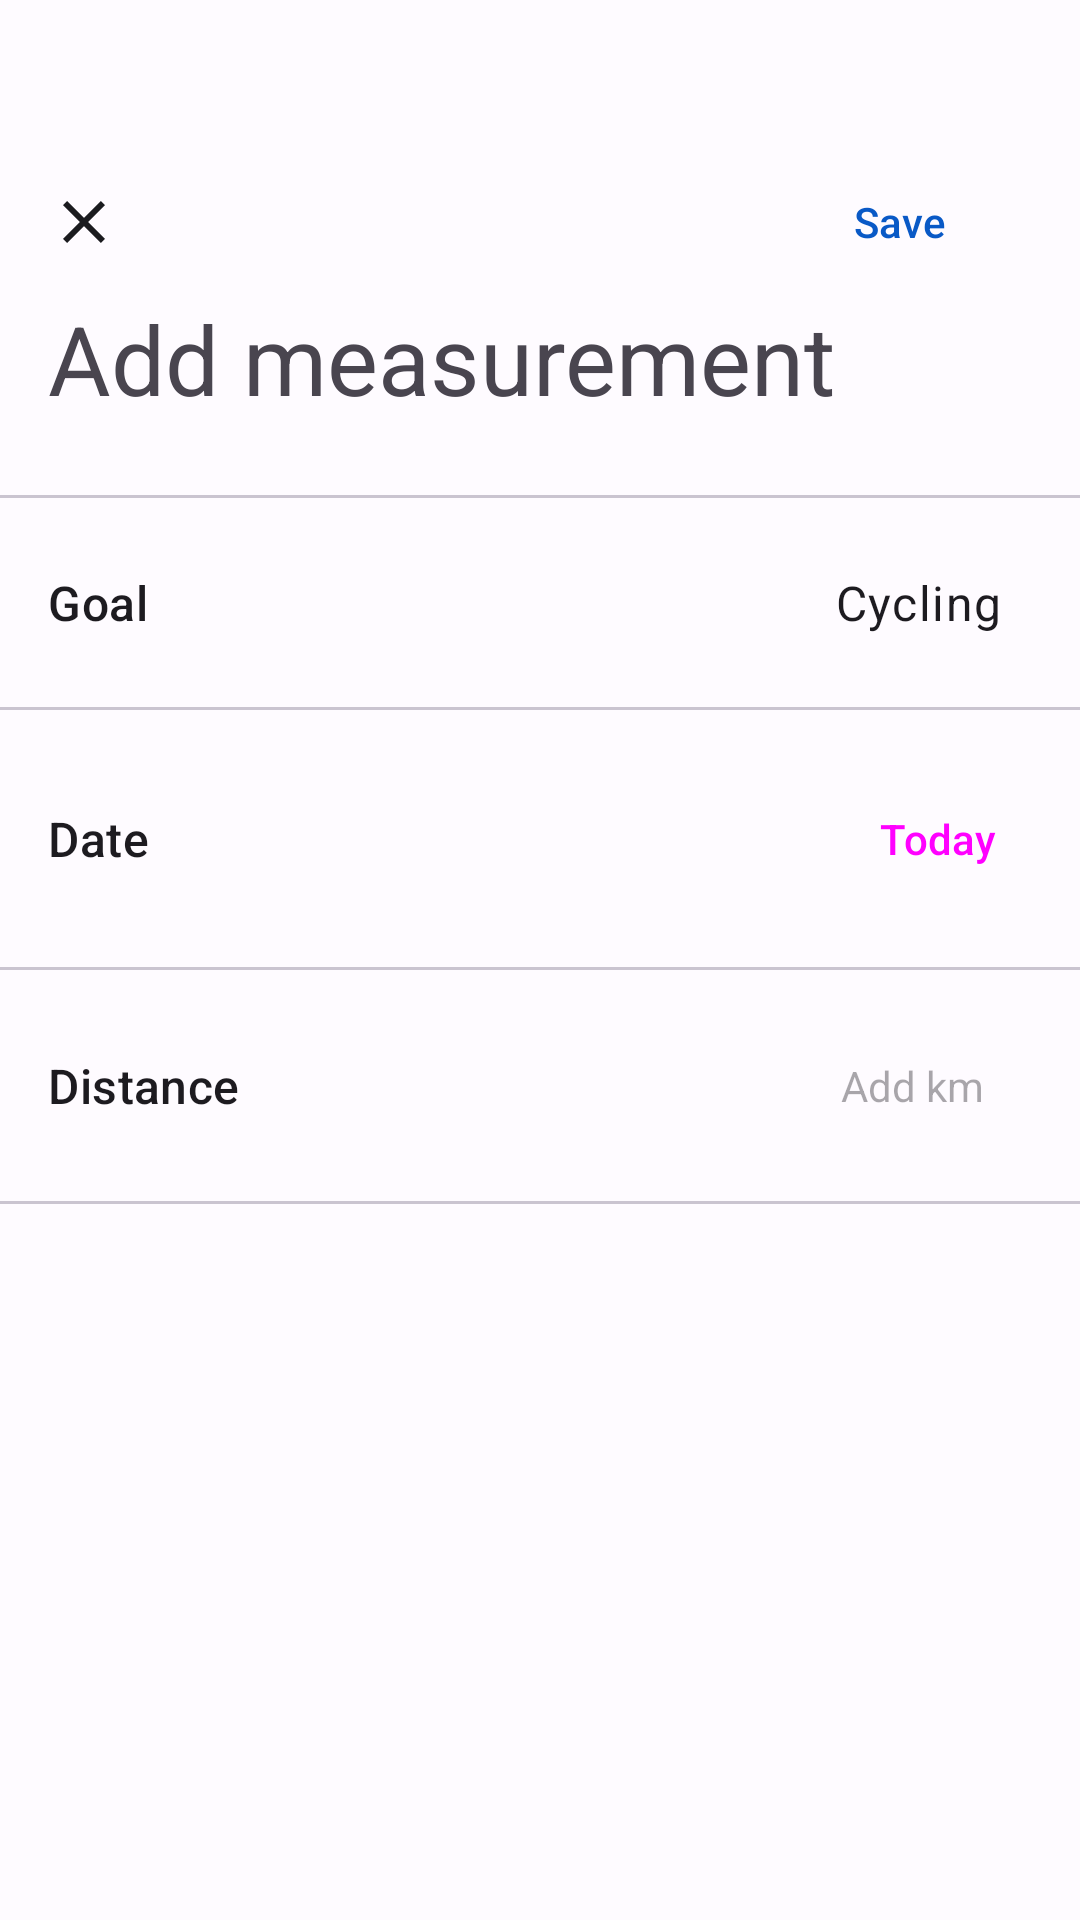

The Android layout XML behind this screen, and the referenced resources:
<!-- AndroidManifest.xml: application theme Base.Theme.Goal -->
<!-- res/layout/fragment_add_measurement.xml -->
<?xml version="1.0" encoding="utf-8"?>
<androidx.constraintlayout.widget.ConstraintLayout
    xmlns:android="http://schemas.android.com/apk/res/android"
    xmlns:app="http://schemas.android.com/apk/res-auto"
    xmlns:tools="http://schemas.android.com/tools"
    android:layout_width="match_parent"
    android:layout_height="match_parent"
    style="@style/Base.Theme.Goal"
    tools:context=".view.AddMeasurementFragment">

    <com.google.android.material.button.MaterialButton
        android:id="@+id/save_button"
        style="@style/Widget.Material3.Button.TextButton"
        android:layout_width="wrap_content"
        android:layout_height="wrap_content"
        android:text="Save"
        app:layout_constraintBottom_toTopOf="@+id/title"
        app:layout_constraintEnd_toStartOf="@+id/guideline3"
        app:layout_constraintHorizontal_bias="1.0"
        app:layout_constraintStart_toEndOf="@+id/close_button"
        app:layout_constraintTop_toTopOf="@+id/guideline4" />

    <ImageButton
        android:id="@+id/close_button"
        style="@style/Base.Theme.Goal"
        android:layout_width="wrap_content"
        android:layout_height="wrap_content"
        android:background="?android:attr/selectableItemBackground"
        android:src="@drawable/close"
        app:layout_constraintBottom_toTopOf="@+id/title"
        app:layout_constraintStart_toStartOf="@+id/guideline2"
        app:layout_constraintTop_toTopOf="@+id/guideline4" />

    <TextView
        android:id="@+id/title"
        style="@style/TextAppearance.Material3.HeadlineLarge"
        android:layout_width="0dp"
        android:layout_height="wrap_content"
        android:text="Add measurement"
        app:layout_constraintBottom_toTopOf="@id/divider"
        app:layout_constraintEnd_toStartOf="@+id/guideline3"
        app:layout_constraintStart_toStartOf="@+id/guideline2"
        app:layout_constraintTop_toBottomOf="@id/close_button" />

    <com.google.android.material.divider.MaterialDivider
        android:id="@+id/divider"
        android:layout_width="wrap_content"
        android:layout_height="wrap_content"
        android:layout_marginVertical="12dp"
        app:layout_constraintBottom_toTopOf="@+id/current_goal"
        app:layout_constraintEnd_toEndOf="parent"
        app:layout_constraintStart_toStartOf="parent"
        app:layout_constraintTop_toBottomOf="@id/title" />


    <TextView
        android:id="@+id/current_goal_text"
        style="@style/TextAppearance.Material3.TitleMedium"
        android:layout_width="wrap_content"
        android:layout_height="wrap_content"
        android:layout_marginVertical="18dp"
        android:text="Goal"
        app:layout_constraintBottom_toTopOf="@id/divider2"
        app:layout_constraintStart_toStartOf="@+id/guideline2"
        app:layout_constraintTop_toBottomOf="@id/divider" />

    <TextView
        android:id="@+id/current_goal"
        style="@style/TextAppearance.Material3.BodyLarge"
        android:layout_width="wrap_content"
        android:layout_height="wrap_content"
        android:gravity="center_vertical|end"
        android:paddingEnd="10dp"
        android:text="Cycling"
        app:layout_constraintBottom_toBottomOf="@+id/current_goal_text"
        app:layout_constraintEnd_toStartOf="@+id/guideline3"
        app:layout_constraintHorizontal_bias="1.0"
        app:layout_constraintStart_toEndOf="@+id/current_goal_text"
        app:layout_constraintTop_toTopOf="@+id/current_goal_text" />

    <com.google.android.material.divider.MaterialDivider
        android:id="@+id/divider2"
        android:layout_width="wrap_content"
        android:layout_height="wrap_content"
        app:layout_constraintStart_toStartOf="parent"
        app:layout_constraintBottom_toTopOf="@+id/current_date_text"
        app:layout_constraintTop_toBottomOf="@id/current_goal" />

    <TextView
        android:id="@+id/current_date_text"
        style="@style/TextAppearance.Material3.TitleMedium"
        android:layout_width="wrap_content"
        android:layout_height="wrap_content"
        android:paddingVertical="8dp"
        android:text="Date"
        app:layout_constraintBottom_toTopOf="@id/divider3"
        app:layout_constraintStart_toStartOf="@+id/guideline2"
        app:layout_constraintTop_toBottomOf="@id/divider2" />

    <Button
        android:id="@+id/current_date"
        style="@style/Widget.Material3.Button.TextButton"
        android:layout_width="wrap_content"
        android:layout_height="wrap_content"
        android:gravity="center_vertical|end"
        android:text="Today"
        app:layout_constraintBottom_toBottomOf="@+id/current_date_text"
        app:layout_constraintEnd_toStartOf="@+id/guideline3"
        app:layout_constraintHorizontal_bias="1.0"
        app:layout_constraintStart_toEndOf="@+id/current_date_text"
        app:layout_constraintTop_toTopOf="@+id/current_date_text" />

    <com.google.android.material.divider.MaterialDivider
        android:id="@+id/divider3"
        android:layout_width="wrap_content"
        android:layout_height="wrap_content"
        app:layout_constraintBottom_toTopOf="@id/edit_text_box"
        app:layout_constraintEnd_toEndOf="parent"
        app:layout_constraintStart_toStartOf="parent"
        app:layout_constraintTop_toBottomOf="@id/current_date" />


    <TextView
        android:id="@+id/current_measurement"
        style="@style/TextAppearance.Material3.TitleMedium"
        android:layout_width="wrap_content"
        android:layout_height="wrap_content"
        android:text="Distance"
        app:layout_constraintBottom_toTopOf="@+id/divider4"
        app:layout_constraintStart_toStartOf="@+id/guideline2"
        app:layout_constraintTop_toBottomOf="@+id/divider3" />

    <com.google.android.material.textfield.TextInputLayout
        android:id="@+id/edit_text_box"
        style="@style/Widget.MaterialComponents.TextInputLayout.OutlinedBox"
        android:layout_width="wrap_content"
        android:layout_height="wrap_content"
        android:layout_marginTop="12dp"
        android:gravity="center_vertical|end"
        app:boxBackgroundMode="none"
        app:hintEnabled="false"
        app:hintTextAppearance="@style/TextAppearance.Material3.LabelSmall"
        app:layout_constraintBottom_toTopOf="@id/divider4"
        app:layout_constraintEnd_toStartOf="@+id/guideline3"
        app:layout_constraintHorizontal_bias="1.0"
        app:layout_constraintStart_toEndOf="@+id/current_measurement"
        app:layout_constraintTop_toBottomOf="@id/divider3">

        <com.google.android.material.textfield.TextInputEditText
            android:id="@+id/editText"
            android:layout_width="wrap_content"
            android:layout_height="wrap_content"
            android:hint="Add km"
            android:inputType="numberDecimal"
            android:maxLines="1"
            android:textAlignment="textEnd"
            android:textAppearance="@style/TextAppearance.AppCompat.Small"
            tools:ignore="KeyboardInaccessibleWidget" />

    </com.google.android.material.textfield.TextInputLayout>

    <com.google.android.material.divider.MaterialDivider
        android:id="@+id/divider4"
        android:layout_width="wrap_content"
        android:layout_height="wrap_content"
        android:layout_marginTop="12dp"
        app:layout_constraintEnd_toEndOf="parent"
        app:layout_constraintHorizontal_bias="1.0"
        app:layout_constraintStart_toStartOf="parent"
        app:layout_constraintTop_toBottomOf="@id/edit_text_box" />

    <androidx.constraintlayout.widget.Guideline
        android:id="@+id/guideline2"
        android:layout_width="wrap_content"
        android:layout_height="wrap_content"
        android:orientation="vertical"
        app:layout_constraintGuide_begin="16dp" />

    <androidx.constraintlayout.widget.Guideline
        android:id="@+id/guideline3"
        android:layout_width="wrap_content"
        android:layout_height="wrap_content"
        android:orientation="vertical"
        app:layout_constraintGuide_end="16dp" />

    <androidx.constraintlayout.widget.Guideline
        android:id="@+id/guideline4"
        android:layout_width="wrap_content"
        android:layout_height="wrap_content"
        android:orientation="horizontal"
        app:layout_constraintGuide_begin="50dp" />

</androidx.constraintlayout.widget.ConstraintLayout>
<!-- resources referenced by this layout -->
<resources>
  <!-- drawable close (drawable) -->
  <vector xmlns:android="http://schemas.android.com/apk/res/android" android:height="24dp" android:tint="?attr/iconColor" android:viewportHeight="24" android:viewportWidth="24" android:width="24dp">
        
      <path android:fillColor="@android:color/white" android:pathData="M19,6.41L17.59,5 12,10.59 6.41,5 5,6.41 10.59,12 5,17.59 6.41,19 12,13.41 17.59,19 19,17.59 13.41,12z"/>
      
  </vector>
  <color name="md_theme_light_primary">#0959C6</color>
  <color name="md_theme_light_onPrimary">#FFFFFF</color>
  <color name="md_theme_light_primaryContainer">#D9E2FF</color>
  <color name="md_theme_light_onPrimaryContainer">#001944</color>
  <color name="md_theme_light_secondary">#575E71</color>
  <color name="md_theme_light_onSecondary">#FFFFFF</color>
  <color name="md_theme_light_secondaryContainer">#DBE2F9</color>
  <color name="md_theme_light_onSecondaryContainer">#141B2C</color>
  <color name="md_theme_light_tertiary">#725572</color>
  <color name="md_theme_light_onTertiary">#FFFFFF</color>
  <color name="md_theme_light_tertiaryContainer">#FDD7FB</color>
  <color name="md_theme_light_onTertiaryContainer">#2A132C</color>
  <color name="md_theme_light_error">#BA1A1A</color>
  <color name="md_theme_light_errorContainer">#FFDAD6</color>
  <color name="md_theme_light_onError">#FFFFFF</color>
  <color name="md_theme_light_onErrorContainer">#410002</color>
  <color name="md_theme_light_background">#FEFBFF</color>
  <color name="md_theme_light_onBackground">#1B1B1F</color>
  <color name="md_theme_light_surface">#FEFBFF</color>
  <color name="md_theme_light_onSurface">#1B1B1F</color>
  <color name="md_theme_light_surfaceVariant">#E1E2EC</color>
  <color name="md_theme_light_onSurfaceVariant">#44464F</color>
  <color name="md_theme_light_outline">#757780</color>
  <color name="md_theme_light_inverseOnSurface">#F2F0F4</color>
  <color name="md_theme_light_inverseSurface">#303034</color>
  <color name="md_theme_light_inversePrimary">#AFC6FF</color>
</resources>
